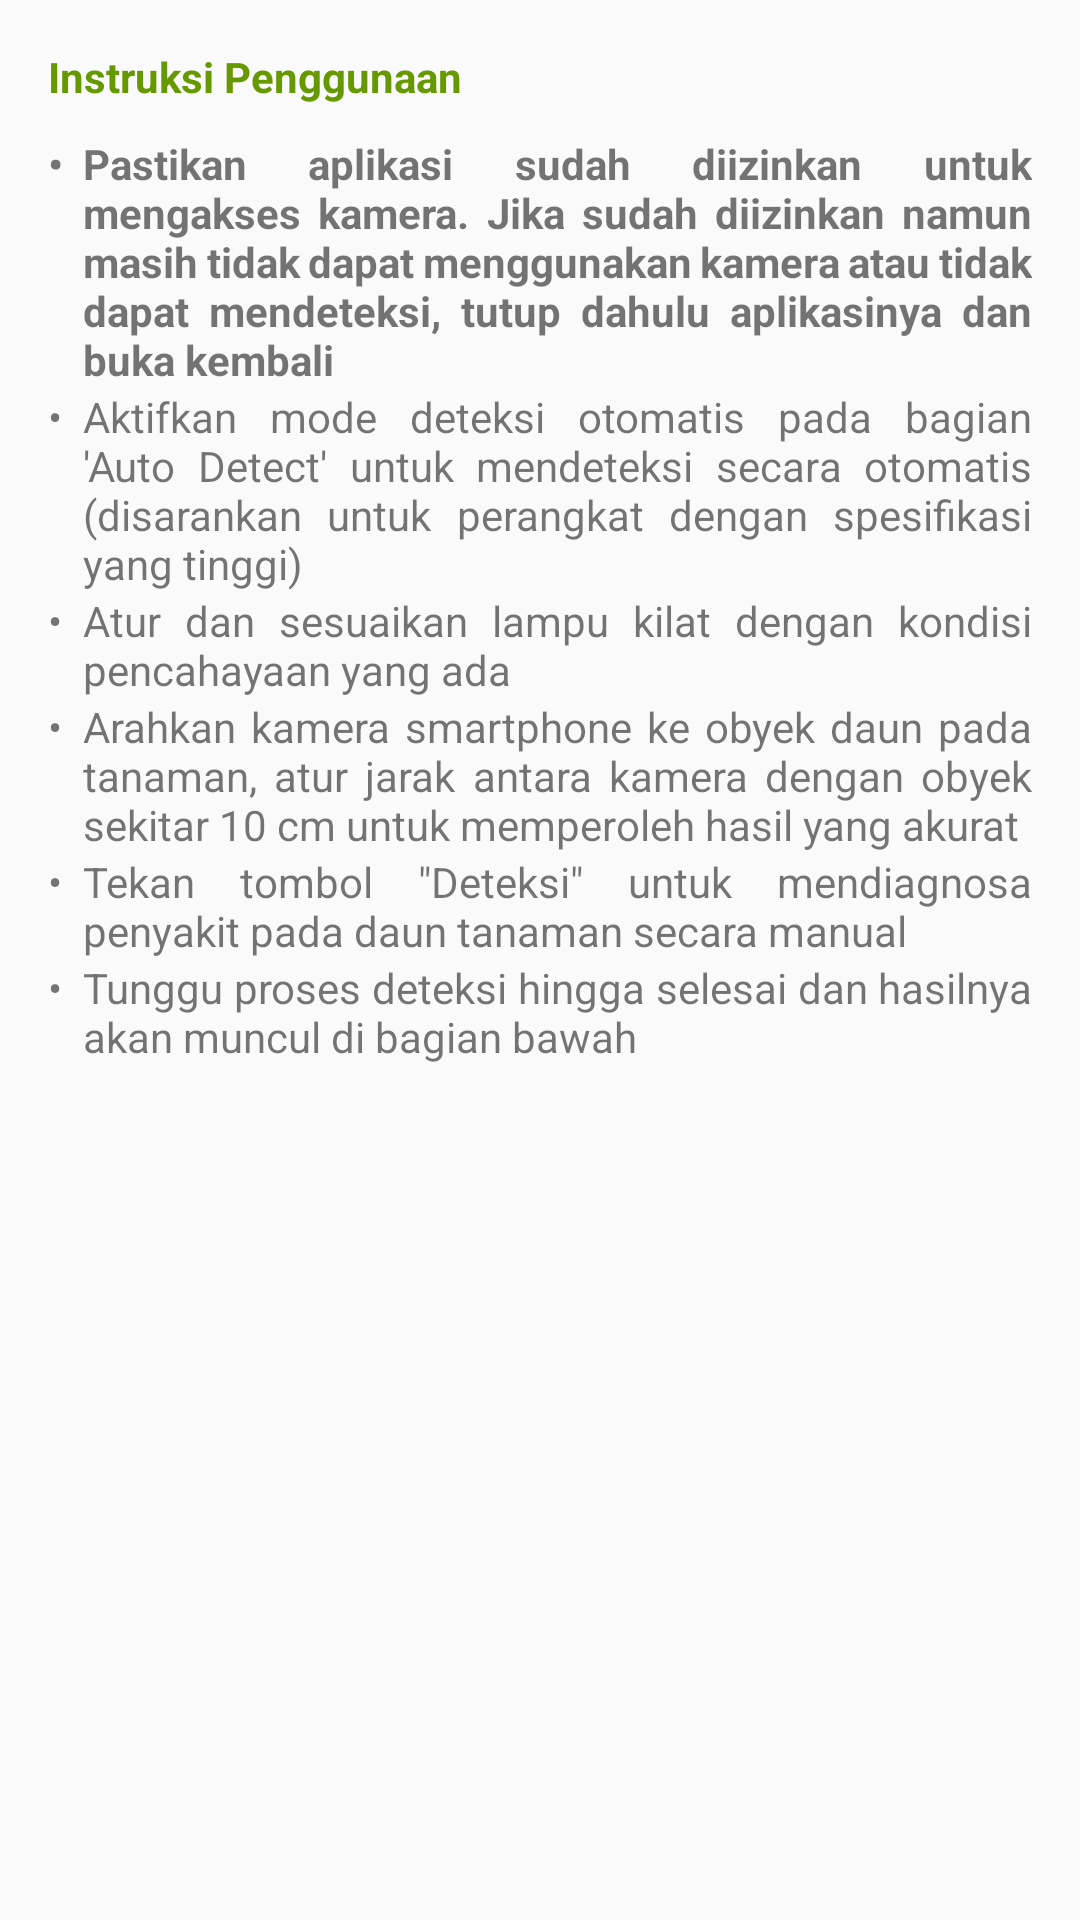

Layout XML and referenced resources for this Android screen:
<!-- AndroidManifest.xml: application theme AppTheme -->
<!-- res/layout/fragment_camera_instruction_dialog.xml -->
<?xml version="1.0" encoding="utf-8"?>

<LinearLayout xmlns:android="http://schemas.android.com/apk/res/android"
    xmlns:tools="http://schemas.android.com/tools"
    android:layout_width="match_parent"
    android:layout_height="wrap_content"
    android:orientation="vertical"
    android:padding="16dp"
    tools:context=".InstructionCameraDialogFragment">

    
    <TextView
        android:layout_width="match_parent"
        android:layout_height="wrap_content"
        android:textStyle="bold"
        android:textColor="@android:color/holo_green_dark"
        android:layout_marginBottom="10dp"
        android:text="Instruksi Penggunaan" />

    <TableLayout
        android:layout_width="match_parent"
        android:layout_height="wrap_content">

        <TableRow
            android:layout_width="match_parent"
            android:layout_height="wrap_content" >

            <TextView
                android:layout_width="match_parent"
                android:layout_height="wrap_content"
                android:text="•  "
                android:textStyle="bold" />

            <TextView
                android:layout_width="match_parent"
                android:layout_height="wrap_content"
                android:layout_weight="1"
                android:justificationMode="inter_word"
                android:text="Pastikan aplikasi sudah diizinkan untuk mengakses kamera. Jika sudah diizinkan namun masih tidak dapat menggunakan kamera atau tidak dapat mendeteksi, tutup dahulu aplikasinya dan buka kembali"
                android:textStyle="bold" />
        </TableRow>

        <TableRow
            android:layout_width="match_parent"
            android:layout_height="wrap_content" >

            <TextView
                android:layout_width="match_parent"
                android:layout_height="wrap_content"
                android:text="•  " />

            <TextView
                android:layout_width="match_parent"
                android:layout_height="wrap_content"
                android:layout_weight="1"
                android:justificationMode="inter_word"
                android:text="Aktifkan mode deteksi otomatis pada bagian 'Auto Detect' untuk mendeteksi secara otomatis (disarankan untuk perangkat dengan spesifikasi yang tinggi)" />
        </TableRow>

        <TableRow
            android:layout_width="match_parent"
            android:layout_height="wrap_content" >

            <TextView
                android:layout_width="match_parent"
                android:layout_height="wrap_content"
                android:text="•  " />

            <TextView
                android:layout_width="match_parent"
                android:layout_height="wrap_content"
                android:layout_weight="1"
                android:justificationMode="inter_word"
                android:text="Atur dan sesuaikan lampu kilat dengan kondisi pencahayaan yang ada" />
        </TableRow>

        <TableRow
            android:layout_width="match_parent"
            android:layout_height="wrap_content" >

            <TextView
                android:layout_width="match_parent"
                android:layout_height="wrap_content"
                android:text="•  " />

            <TextView
                android:layout_width="match_parent"
                android:layout_height="wrap_content"
                android:layout_weight="1"
                android:justificationMode="inter_word"
                android:text="Arahkan kamera smartphone ke obyek daun pada tanaman, atur jarak antara kamera dengan obyek sekitar 10 cm untuk memperoleh hasil yang akurat" />
        </TableRow>

        <TableRow
            android:layout_width="match_parent"
            android:layout_height="wrap_content" >

            <TextView
                android:layout_width="match_parent"
                android:layout_height="wrap_content"
                android:text="•  " />

            <TextView
                android:layout_width="match_parent"
                android:layout_height="wrap_content"
                android:layout_weight="1"
                android:justificationMode="inter_word"
                android:text='Tekan tombol "Deteksi" untuk mendiagnosa penyakit pada daun tanaman secara manual' />
        </TableRow>

        <TableRow
            android:layout_width="match_parent"
            android:layout_height="wrap_content" >

            <TextView
                android:layout_width="match_parent"
                android:layout_height="wrap_content"
                android:text="•  " />

            <TextView
                android:layout_width="match_parent"
                android:layout_height="wrap_content"
                android:layout_weight="1"
                android:justificationMode="inter_word"
                android:text="Tunggu proses deteksi hingga selesai dan hasilnya akan muncul di bagian bawah" />
        </TableRow>
    </TableLayout>
</LinearLayout>
<!-- resources referenced by this layout -->
<resources>
  <style name="AppTheme" parent="Theme.AppCompat.Light.DarkActionBar">
          
          <item name="colorPrimary">#009933</item>
          <item name="colorPrimaryDark">@color/colorPrimaryDark</item>
          <item name="colorAccent">@color/colorAccent</item>
      </style>
  <!-- not gathered from this repository: default colours our renderer supplied (Android Studio template values) -->
  <color name="colorPrimaryDark">#FF3700B3</color>
  <color name="colorAccent">#FF03DAC5</color>
</resources>
